Image classification data set "VIntel" (ysharma12/VIntel on GitHub). Class labels (10): bar stool, bookcase, chandelier, dining chair, market umbrella, night stands, ottoman, sconces, table lamp, vases.

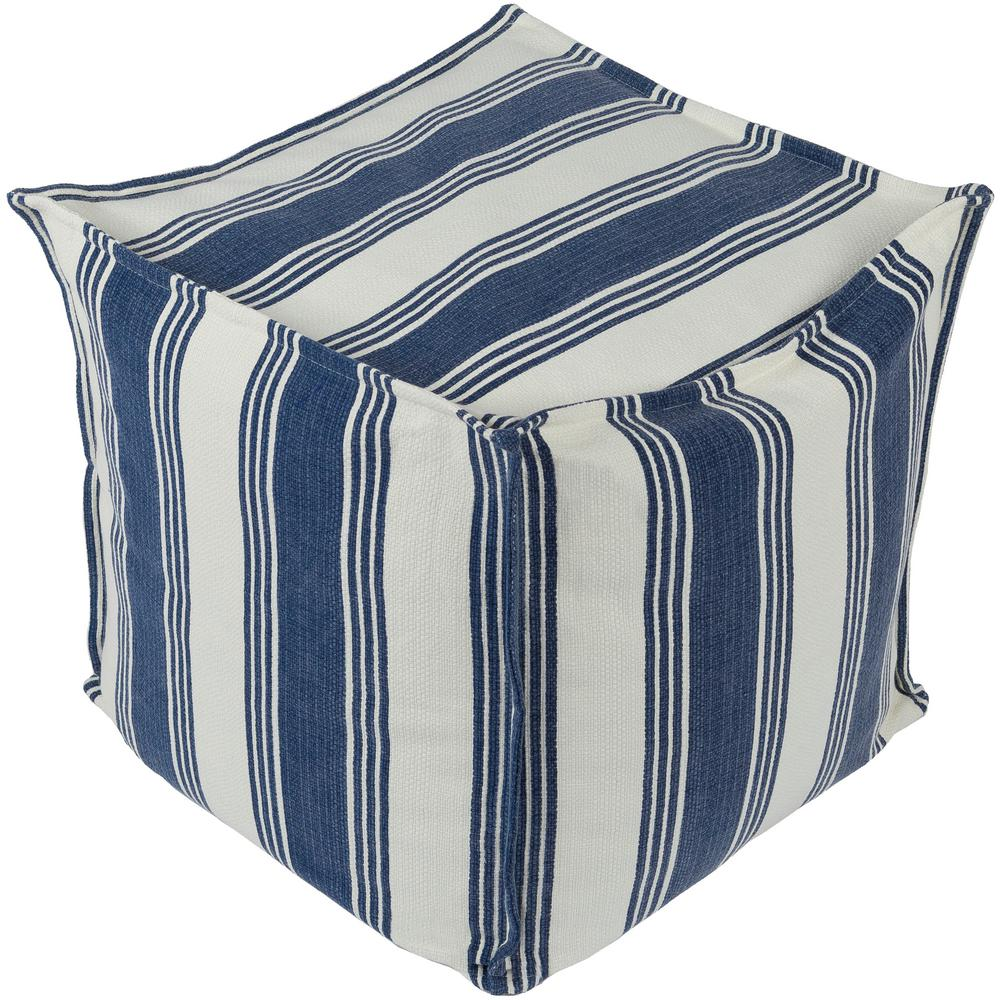
Label: ottoman

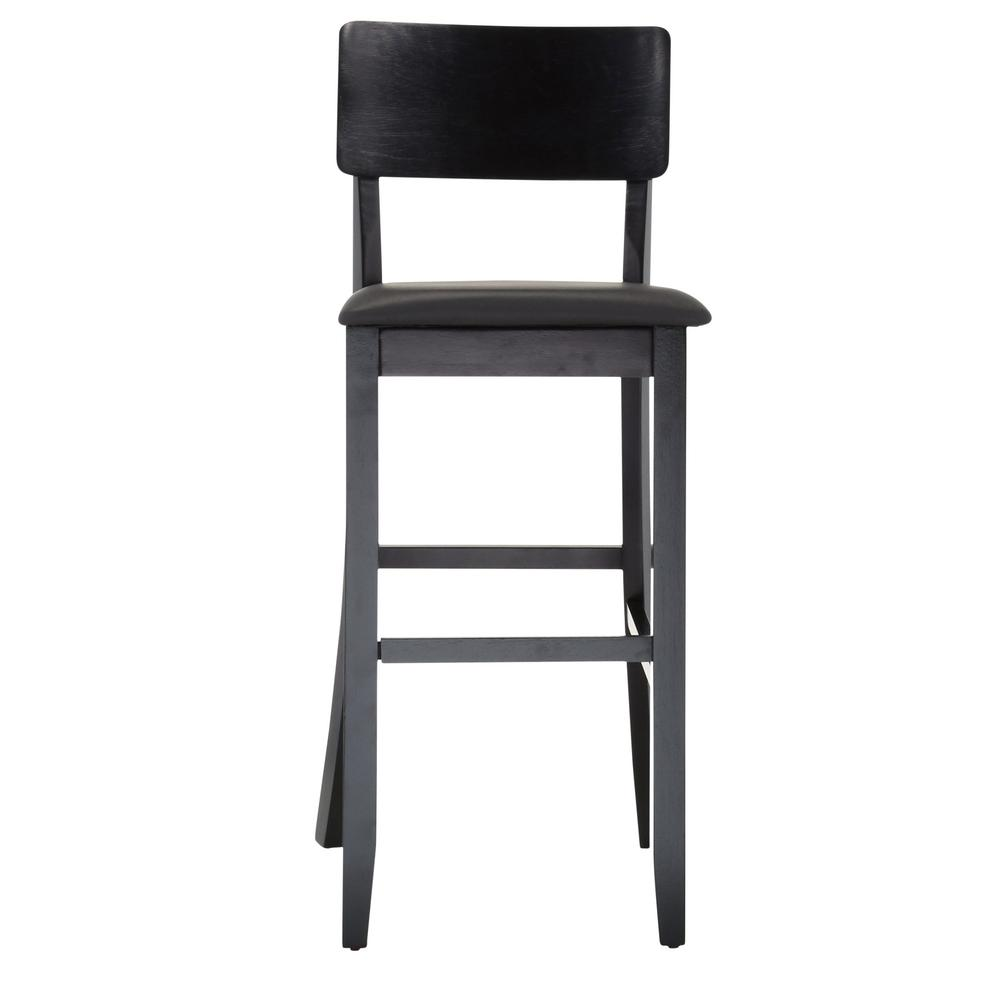
Label: bar stool

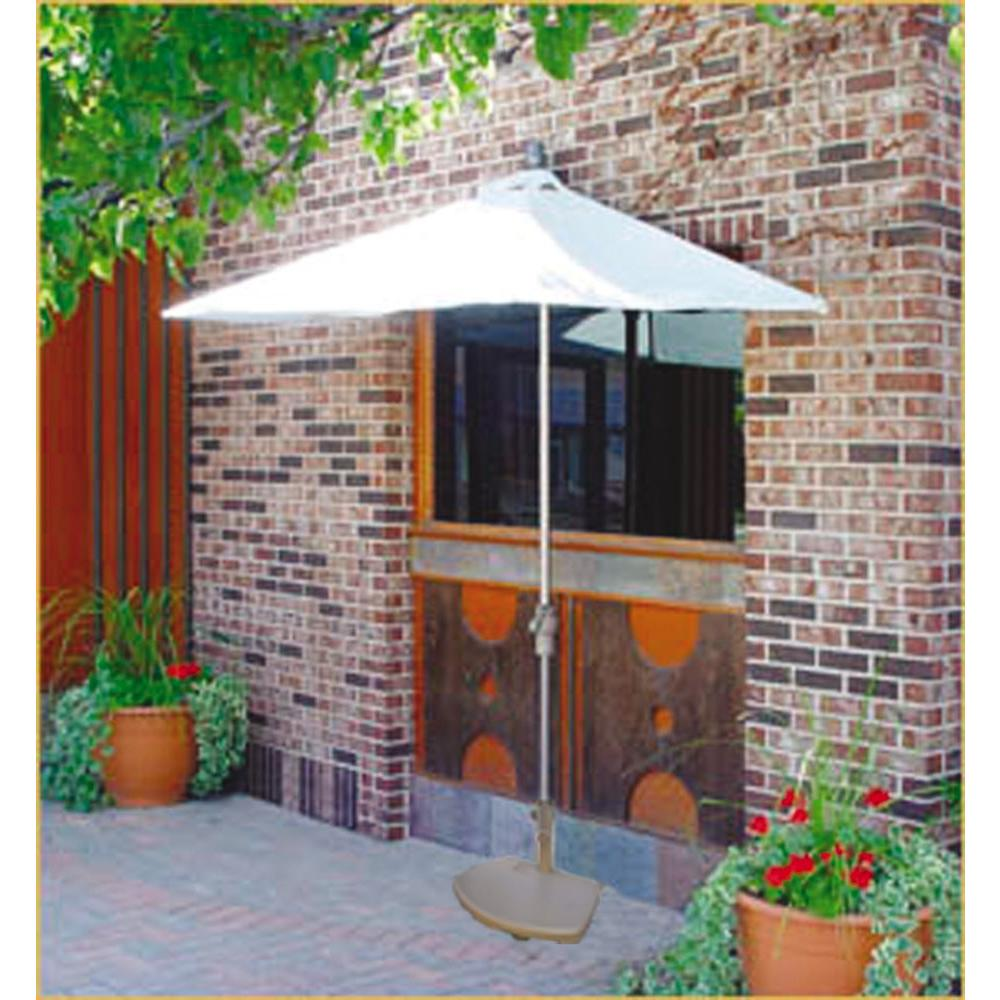
Label: market umbrella

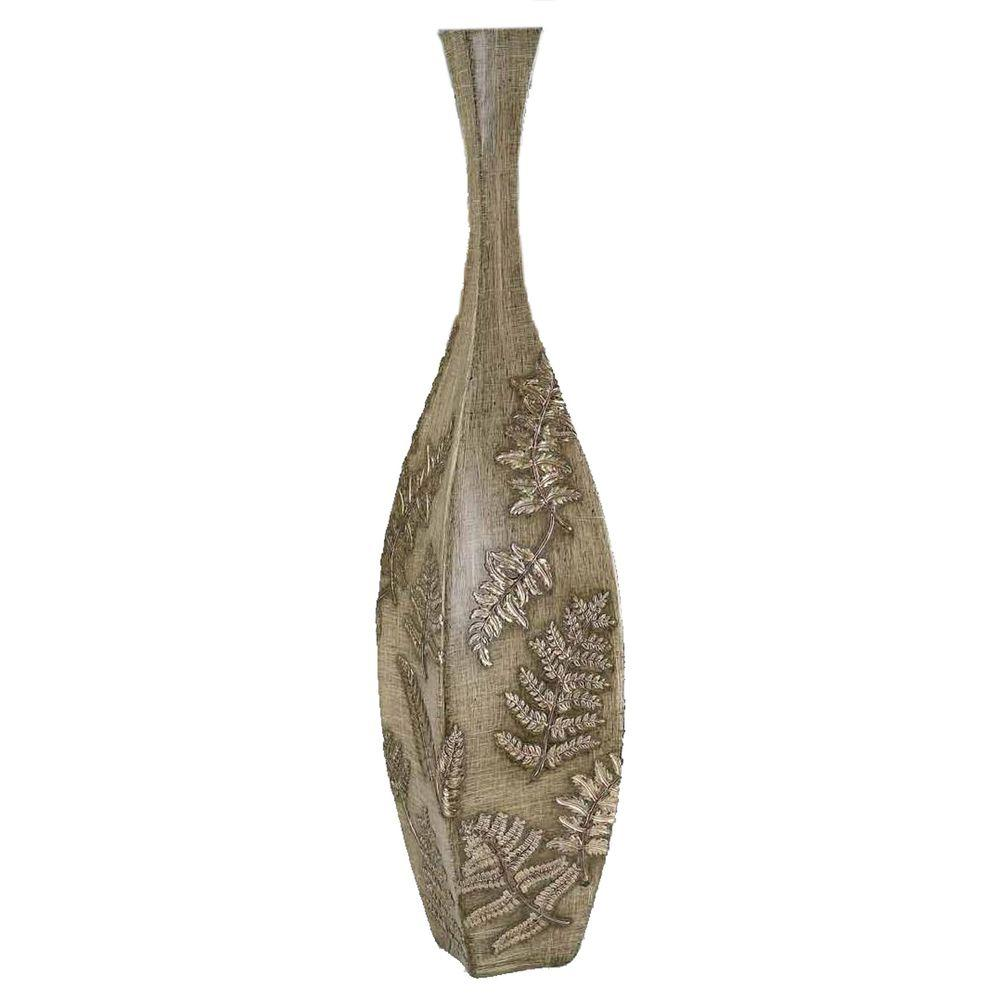
Label: vases

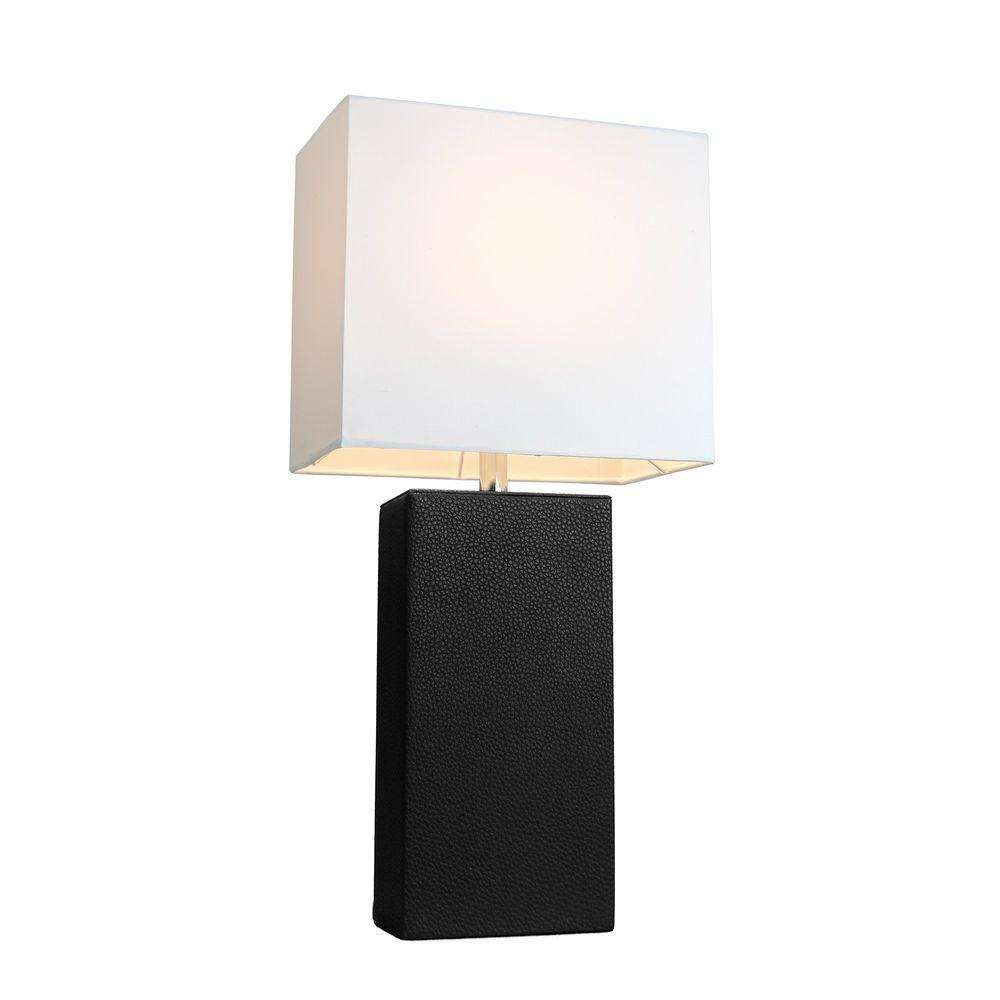
Label: table lamp

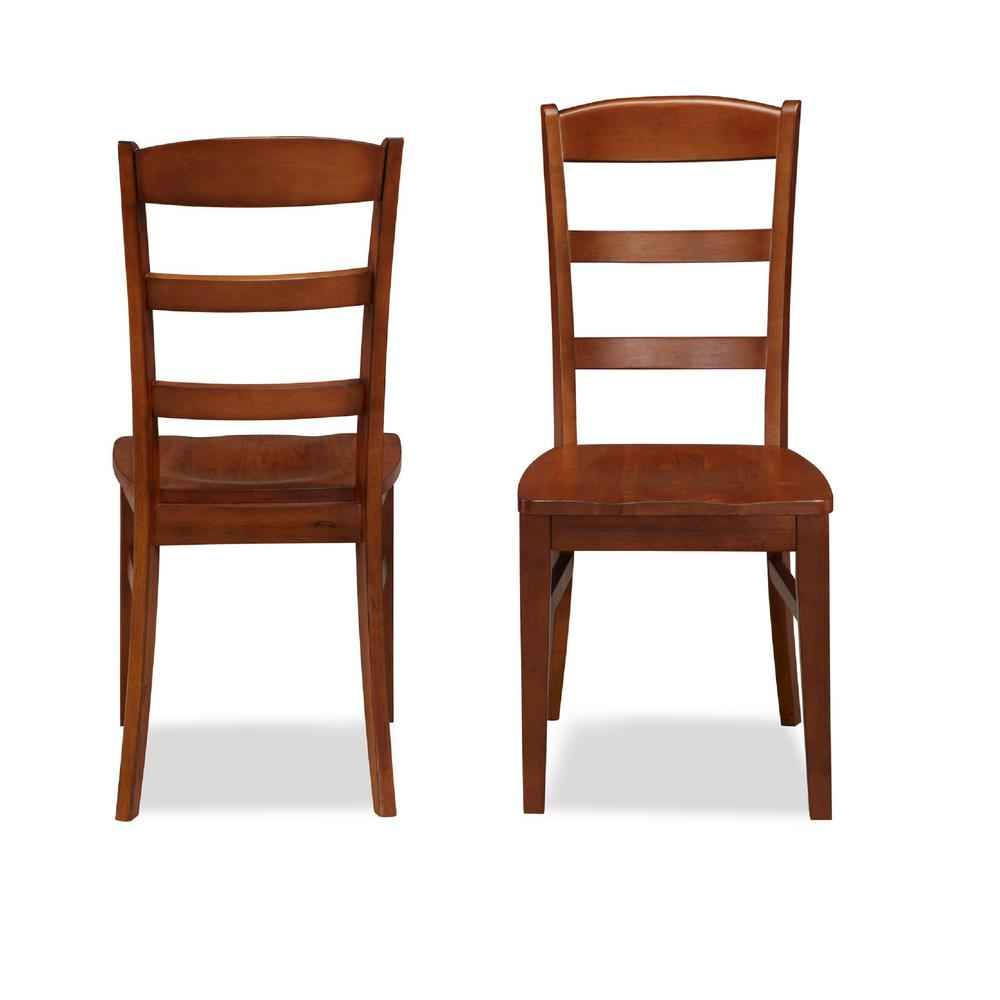
Label: dining chair
